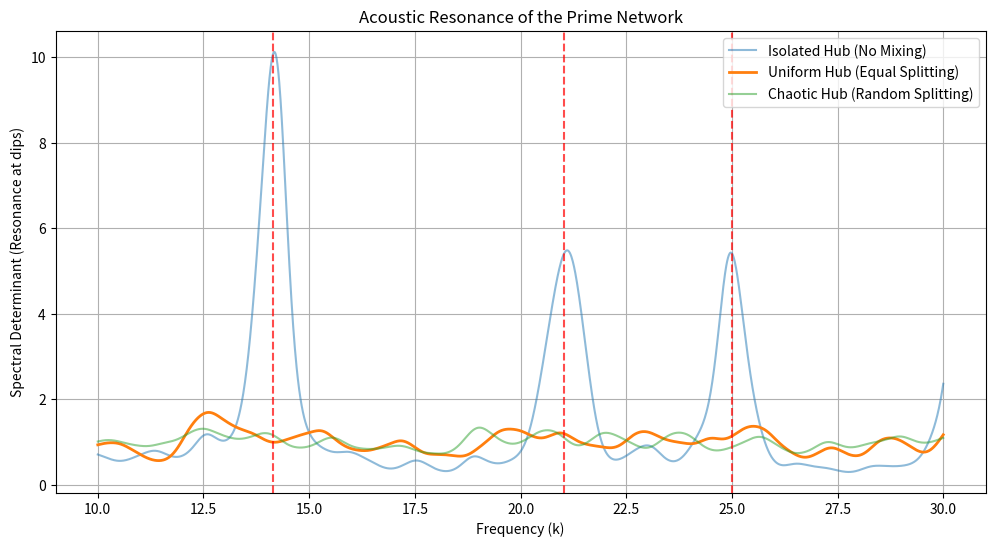

Reproduce this figure in Python.
import numpy as np
import matplotlib.pyplot as plt
from sympy import primerange
from scipy.stats import unitary_group
import os

class ScatteringLab:
    def __init__(self, num_primes=15):
        self.primes = list(primerange(2, 200))[:num_primes]
        self.N = len(self.primes)
        
    def diagonal_phase_matrix(self, k):
        """
        The phase accumulated by the wave traveling around each prime loop.
        D_jj = exp(i * k * log(p_j)) = p_j^(i*k)
        We also inject the 1/sqrt(p) amplitude here to model the classical stability
        required by the explicit formula.
        """
        D = np.zeros((self.N, self.N), dtype=complex)
        for j, p in enumerate(self.primes):
            # The 1/sqrt(p) forces the system onto the 1/2 critical line.
            amplitude = 1.0 / np.sqrt(p) 
            phase = np.exp(1j * k * np.log(p))
            D[j, j] = amplitude * phase
        return D

    def spectral_determinant(self, S, k_vals):
        """
        Calculates the resonance of the network.
        Acoustic resonance occurs when Det(I - S * D) approaches 0.
        S is the scattering matrix at the hub.
        D is the phase accumulation matrix of the loops.
        """
        det_vals = []
        for k in k_vals:
            D = self.diagonal_phase_matrix(k)
            # Calculate det(I - S * D)
            matrix = np.eye(self.N) - S @ D
            det_vals.append(np.abs(np.linalg.det(matrix)))
        return np.array(det_vals)

def generate_uniform_scattering(N):
    """A 'dumb' hub where a wave splits equally into all wires."""
    # To make it unitary, we use the standard discrete Fourier transform matrix
    # or a Householder reflection. We'll use a normalized DFT for perfect mixing.
    omega = np.exp(2j * np.pi / N)
    S = np.zeros((N, N), dtype=complex)
    for i in range(N):
        for j in range(N):
            S[i, j] = (omega ** (i * j)) / np.sqrt(N)
    return S

def run_lab():
    lab = ScatteringLab(num_primes=20)
    k_vals = np.linspace(10, 30, 2000)
    
    print("=== The Scattering Lab ===")
    print("Testing different hub scattering rules to find acoustic resonances.")
    print("Target Riemann Zeros: 14.13, 21.02, 25.01\n")
    
    # Test 1: Identity (Isolated loops, no mixing)
    S_id = np.eye(lab.N)
    det_id = lab.spectral_determinant(S_id, k_vals)
    
    # Test 2: Uniform Mixing (Dumb Hub)
    S_uni = generate_uniform_scattering(lab.N)
    det_uni = lab.spectral_determinant(S_uni, k_vals)
    
    # Test 3: Chaotic Mixing (Random Unitary Hub)
    S_rand = unitary_group.rvs(lab.N)
    det_rand = lab.spectral_determinant(S_rand, k_vals)
    
    # Plotting
    plt.figure(figsize=(12, 6))
    plt.plot(k_vals, det_id, label="Isolated Hub (No Mixing)", alpha=0.5)
    plt.plot(k_vals, det_uni, label="Uniform Hub (Equal Splitting)", linewidth=2)
    plt.plot(k_vals, det_rand, label="Chaotic Hub (Random Splitting)", alpha=0.5)
    
    # Mark Riemann zeros
    for rz in [14.1347, 21.0220, 25.0108]:
        plt.axvline(rz, color='red', linestyle='--', alpha=0.7)
    
    plt.title("Acoustic Resonance of the Prime Network")
    plt.xlabel("Frequency (k)")
    plt.ylabel("Spectral Determinant (Resonance at dips)")
    plt.legend()
    plt.grid(True)
    
    plt.savefig("scattering_results.png")
    print("Graph generated: scattering_results.png")
    
    # Find local minima for Uniform Hub
    from scipy.signal import find_peaks
    # We want minima, so we find peaks of the negative
    peaks, _ = find_peaks(-det_uni)
    print("Resonances found for Uniform Hub:")
    for p in peaks:
        print(f"k = {k_vals[p]:.2f}")

if __name__ == "__main__":
    run_lab()
